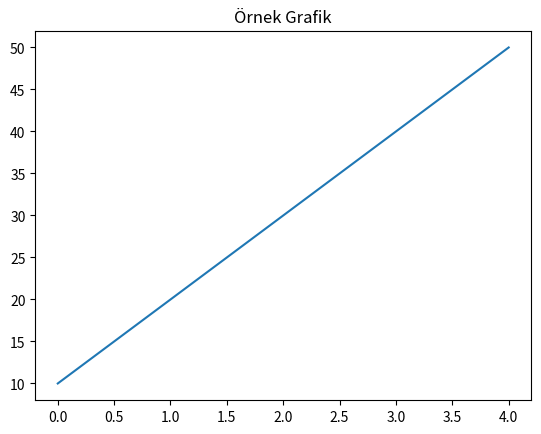

Write Python code to recreate this figure.
# Gerekli Kütüphaneler
import numpy as np
import pandas as pd
import matplotlib.pyplot as plt

# HOCA TARAFINDAN VERİLEN ÖRNEK KOD
# [Kodun ne yaptığına dair kısa açıklama]
data = [10, 20, 30, 40, 50]
print(f"Ortalama: {np.mean(data)}")

# Görselleştirme Örneği
plt.plot(data)
plt.title("Örnek Grafik")
plt.show()

# Kodunuzu buraya yazın


# HOCA ÖRNEĞİ 2
# ...

# Kodunuzu buraya yazın
